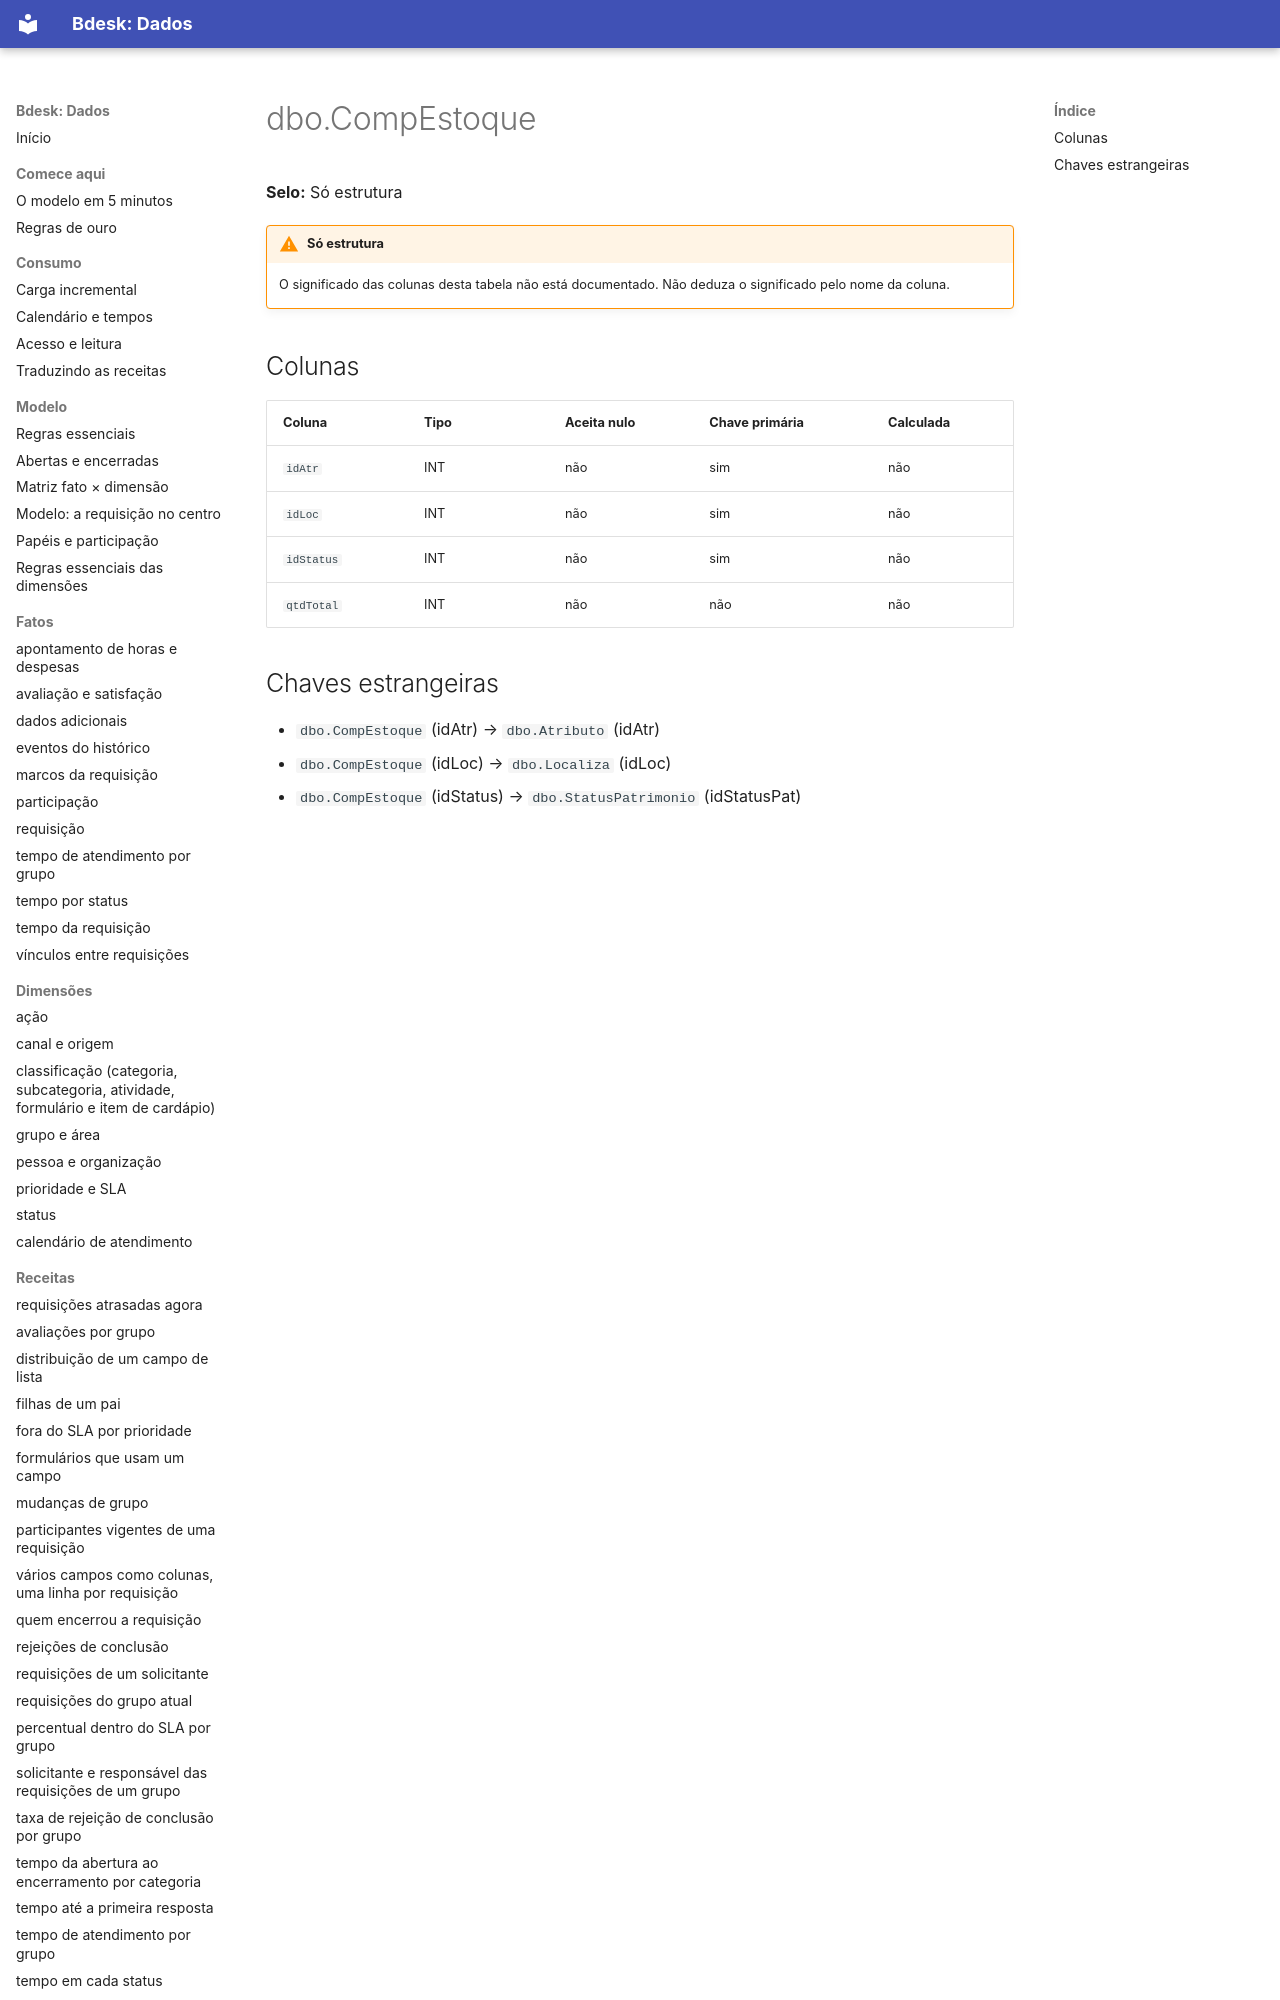

repository: bdeskapp/dados · page: dicionario/dbo-compestoque/index.html · generator: mkdocs

---
gerado: sincronizacao
---

# dbo.CompEstoque

**Selo:** Só estrutura

!!! warning "Só estrutura"
    O significado das colunas desta tabela não está documentado. Não deduza o significado pelo nome da coluna.

## Colunas

| Coluna | Tipo | Aceita nulo | Chave primária | Calculada |
|---|---|---|---|---|
| `idAtr` | INT | não | sim | não |
| `idLoc` | INT | não | sim | não |
| `idStatus` | INT | não | sim | não |
| `qtdTotal` | INT | não | não | não |
